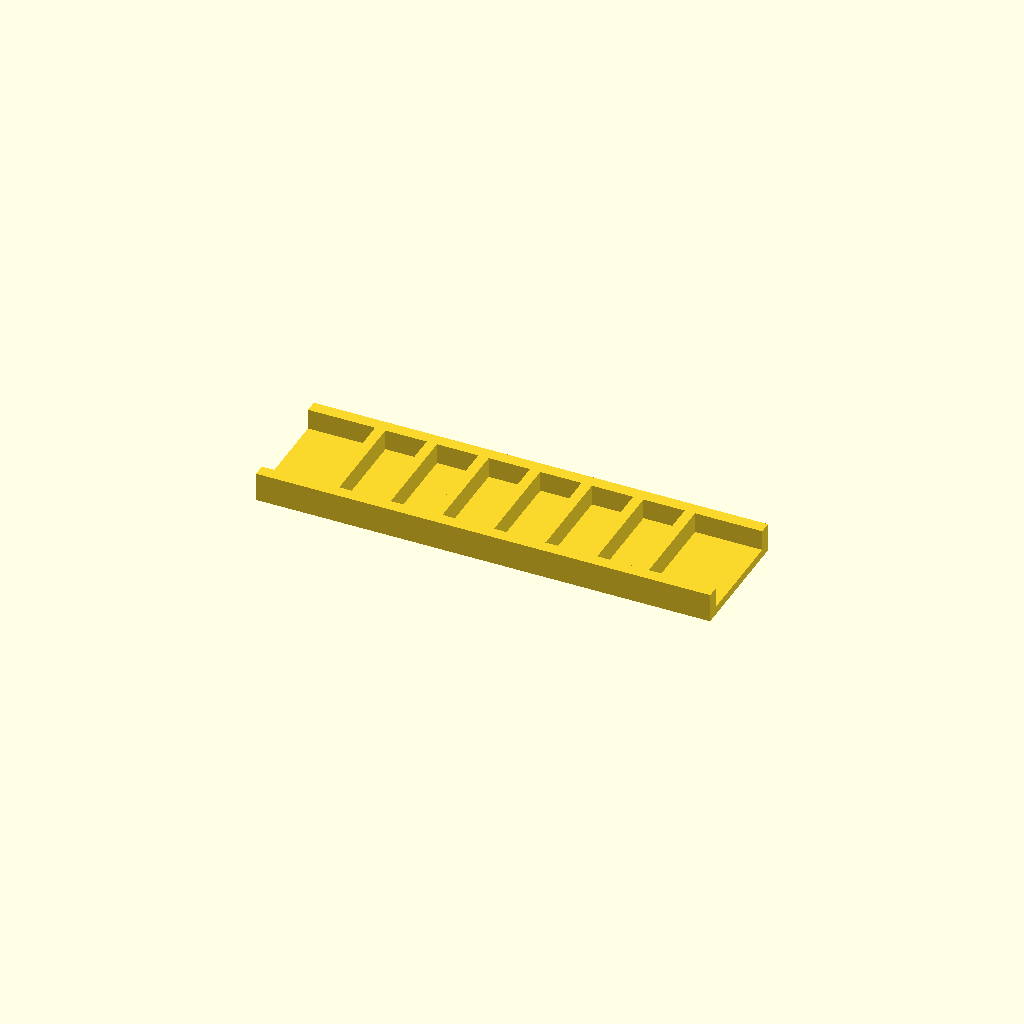
Cell 1: the model at its default parameters.
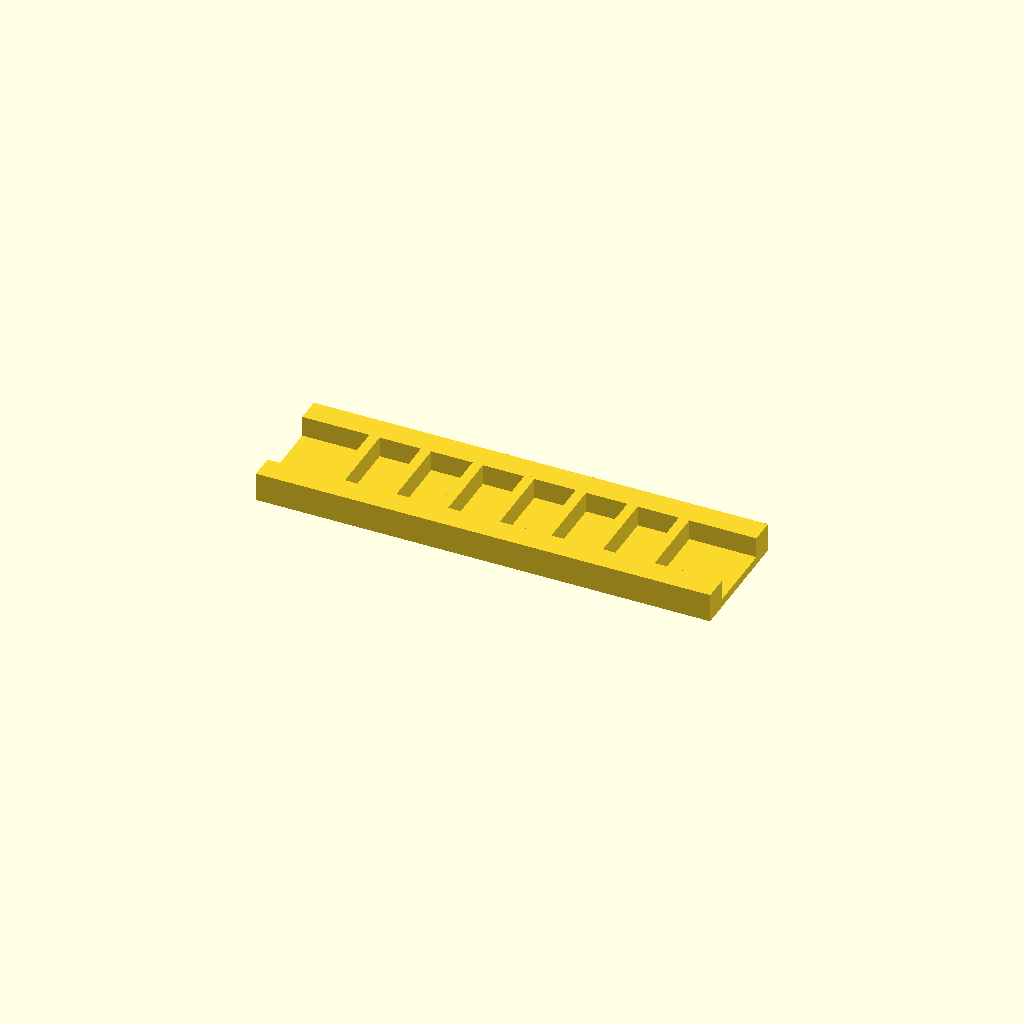
Cell 2: rail_w = 12 (everything else at default).
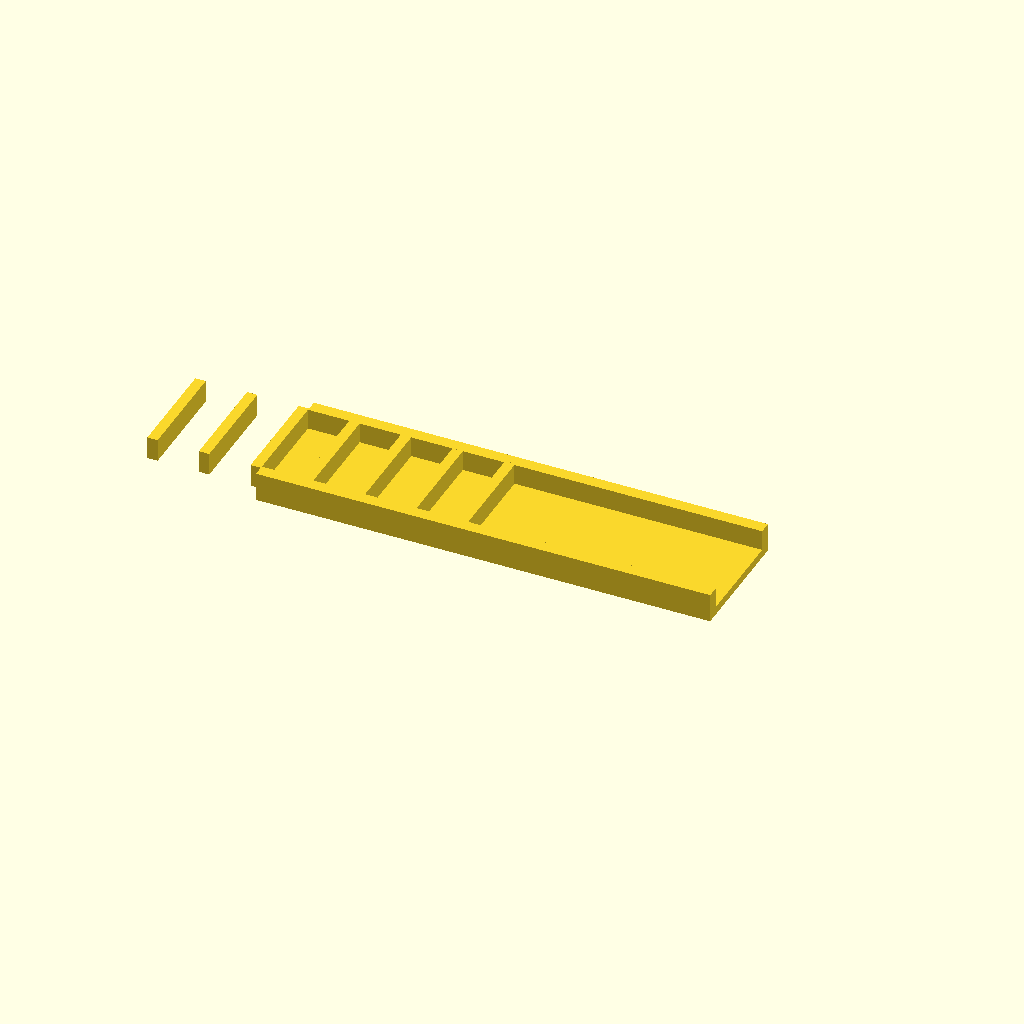
Cell 3: ribs = 14 (everything else at default).
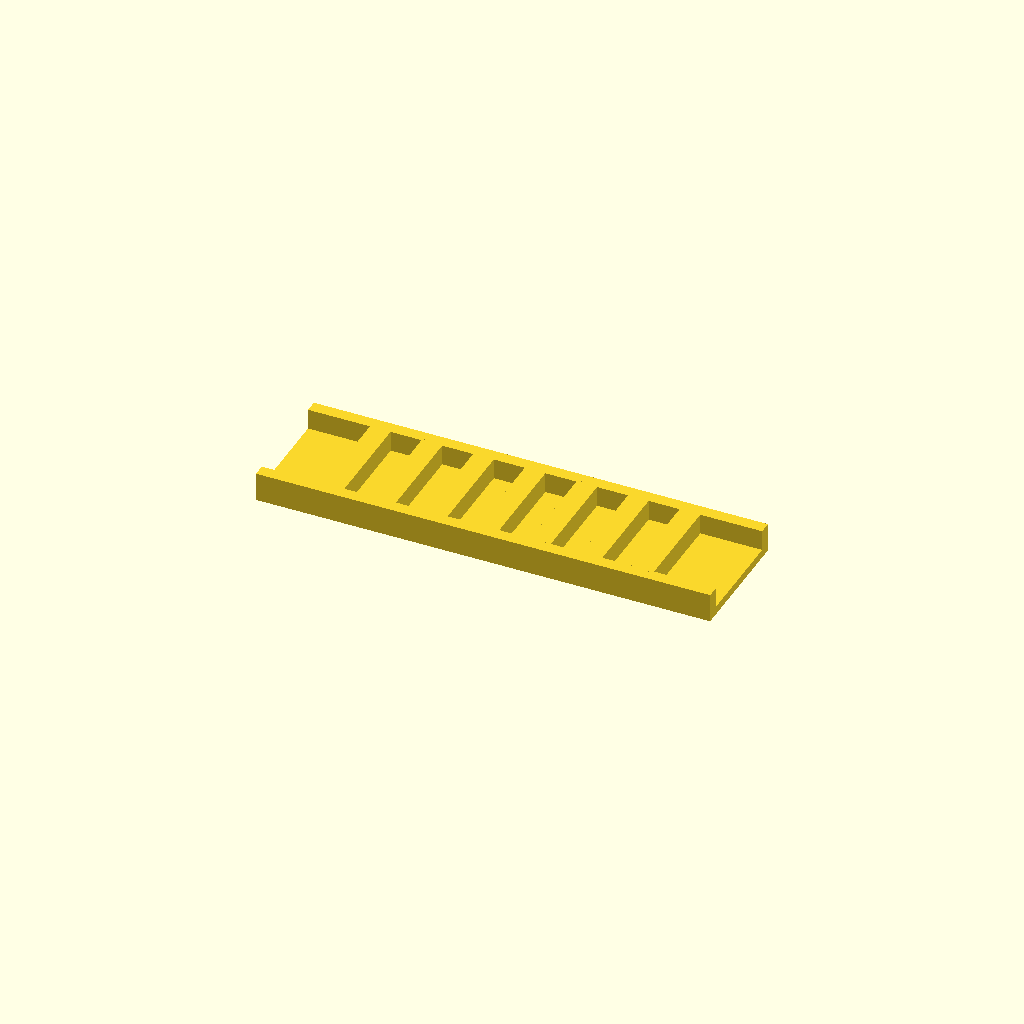
Cell 4: the same model with rib_t = 10.
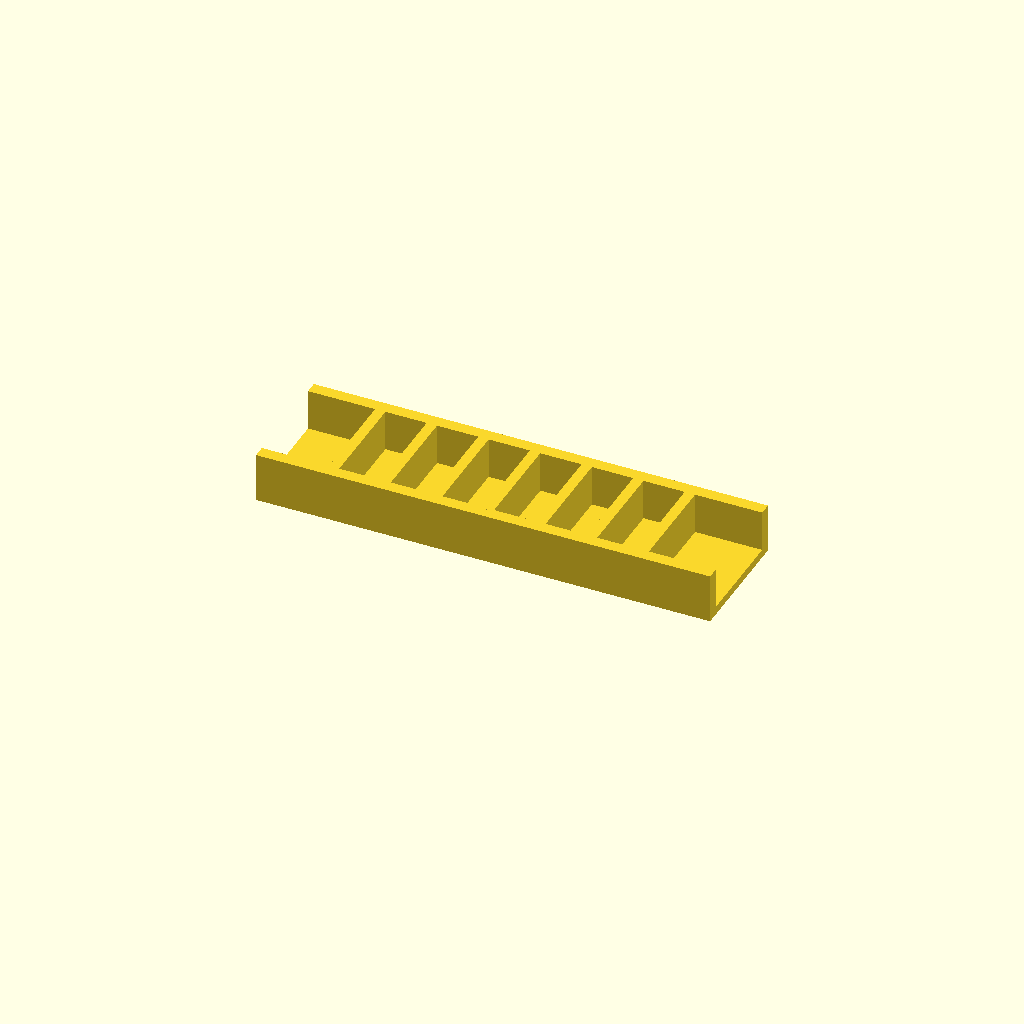
Cell 5 — rib_h set to 20, the other parameters unchanged.
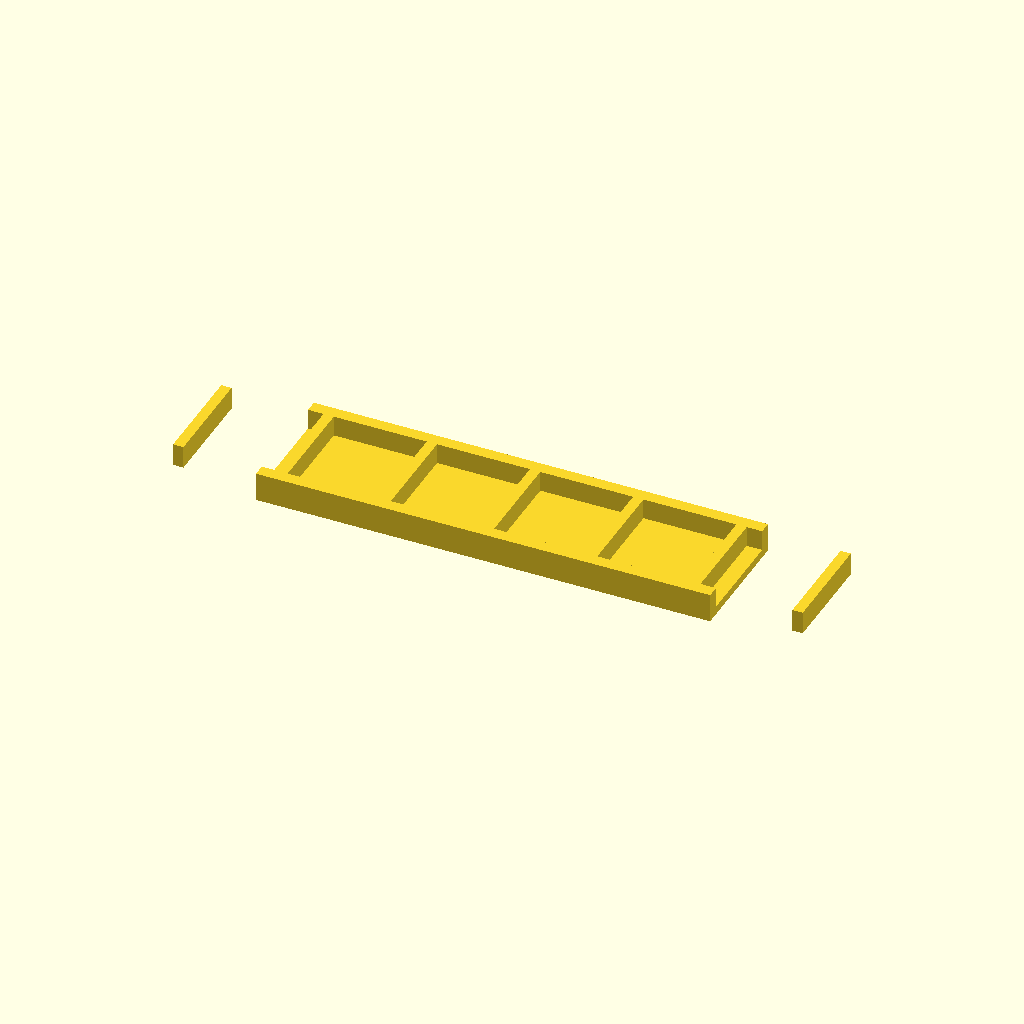
Cell 6 — pitch set to 50, the other parameters unchanged.
All cells are drawn from one camera (rotation 55°, 0°, 25°, orthographic, colour scheme Cornfield), so only the parameter changes between them.
The OpenSCAD source (optional_data/data/place1/ribframes/part_0115.scad):
$fn = 32;

// ----------------------------------------------------------------------
// Rib frame 220 x 60 x 14
// 7 ribs at 25 mm pitch
// ----------------------------------------------------------------------

// --- parameters (mm) ---
frame = [220, 60, 4];  // base plate size (x, y, z)
rail_w = 6;            // side rail width
ribs = 7;              // number of ribs
rib_t = 5;             // rib thickness
rib_h = 10;            // rib height above the base plate
pitch = 25;            // pitch between rib centres

// --- derived feature positions (mm) ---
span = (ribs - 1) * pitch;          // = 150   distance between the outer ribs
origin_x = -span / 2;               // = -75   X of the first rib
rib_len = frame[1] - 2 * rail_w + 2;  // = 50   rib length, 1 mm into each rail
feature_centers = [
  [origin_x + 0 * pitch, 0],
  [origin_x + 1 * pitch, 0],
  [origin_x + 2 * pitch, 0],
  [origin_x + 3 * pitch, 0],
  [origin_x + 4 * pitch, 0],
  [origin_x + 5 * pitch, 0],
  [origin_x + 6 * pitch, 0]
];   // rib centre line, drives the rib loop

// base plate, two side rails, then the ribs read straight off feature_centers
union() {
  translate([-frame[0] / 2, -frame[1] / 2, 0]) cube(frame);
  translate([-frame[0] / 2, -frame[1] / 2, 0]) cube([frame[0], rail_w, frame[2] + rib_h]);
  translate([-frame[0] / 2, frame[1] / 2 - rail_w, 0]) cube([frame[0], rail_w, frame[2] + rib_h]);
  for (centre = feature_centers)
    translate([centre[0] - rib_t / 2, centre[1] - rib_len / 2, frame[2] - 1])
      cube([rib_t, rib_len, rib_h + 1]);
}
Customizer parameters (derived from the source; name, type, default, range or options):
frame: vector, default [220, 60, 4]
rail_w: number, default 6
ribs: number, default 7
rib_t: number, default 5
rib_h: number, default 10
pitch: number, default 25
